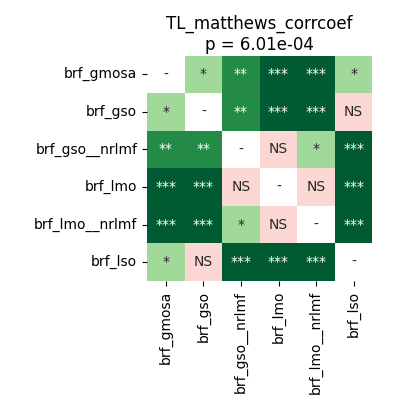

Data behind this chart, as committed beside it:
	brf_gmosa	brf_gso	brf_gso__nrlmf	brf_lmo	brf_lmo__nrlmf	brf_lso
brf_gmosa	1.0	0.01648	0.001087	0.0002289	0.0006539	0.03624
brf_gso	0.01648	1.0	0.001272	0.0003433	0.0005341	0.8209
brf_gso__nrlmf	0.001087	0.001272	1.0	0.294	0.01785	0.0003052
brf_lmo	0.0002289	0.0003433	0.294	1.0	0.2225	0.0004578
brf_lmo__nrlmf	0.0006539	0.0005341	0.01785	0.2225	1.0	0.0002289
brf_lso	0.03624	0.8209	0.0003052	0.0004578	0.0002289	1.0
